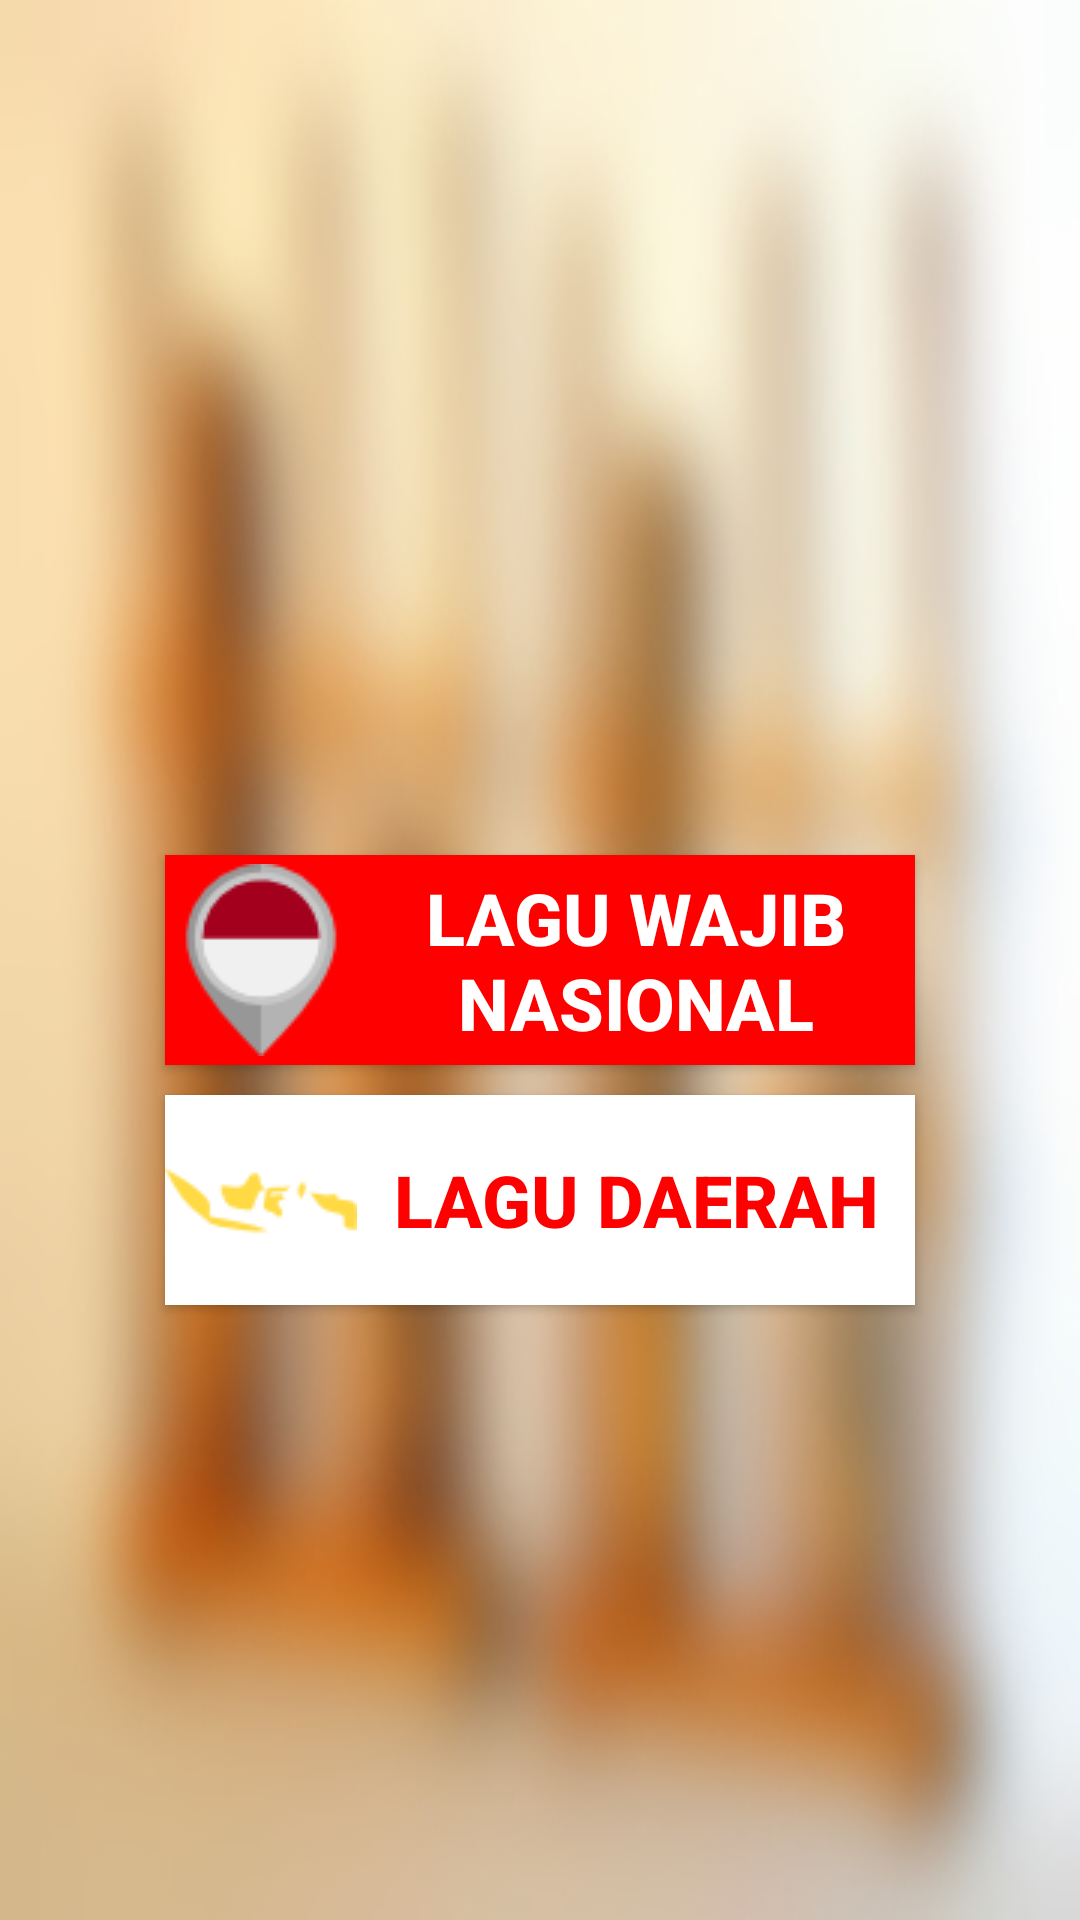

This screen was rendered from an Android layout file. Write that file and the resources it references.
<!-- AndroidManifest.xml: application theme AppTheme -->
<!-- res/layout/activity_lagu.xml -->
<?xml version="1.0" encoding="utf-8"?>
<RelativeLayout xmlns:android="http://schemas.android.com/apk/res/android"
    xmlns:app="http://schemas.android.com/apk/res-auto"
    xmlns:tools="http://schemas.android.com/tools"
    android:layout_width="match_parent"
    android:layout_height="match_parent"
    android:background="@drawable/angklung1"
    tools:context="putralaksana.puja.belajartentangindonesia.lagu">

    <Button
        android:layout_width="250dp"
        android:layout_height="70dp"
        android:id="@+id/btlagunasional"
        android:layout_below="@+id/ImgMenutama"
        android:layout_centerVertical="true"
        android:text="Lagu Wajib Nasional"
        android:drawableLeft="@drawable/indonesia"
        android:background="#FF0000"
        android:layout_centerHorizontal="true"
        android:textSize="24sp"
        android:textColor="#FFFFFF"
        android:textStyle="bold"/>

    <Button
        android:layout_width="250dp"
        android:layout_height="70dp"
        android:id="@+id/btlagudaerah"
        android:layout_below="@+id/btlagunasional"
        android:layout_marginTop="10dp"
        android:text="Lagu Daerah"
        android:drawableLeft="@drawable/daerah"
        android:background="#FFFFFF"
        android:layout_centerHorizontal="true"
        android:textSize="24sp"
        android:textColor="#FF0000"
        android:textStyle="bold"/>

</RelativeLayout>
<!-- resources referenced by this layout -->
<resources>
  <!-- drawable angklung1: jpg bitmap (drawable, 34618 bytes) -->
  <!-- drawable daerah: png bitmap (drawable, 1487 bytes) -->
  <!-- drawable indonesia: png bitmap (drawable, 2026 bytes) -->
  <style name="AppTheme" parent="Theme.AppCompat.Light.DarkActionBar">
          
          <item name="colorPrimary">@color/colorPrimary</item>
          <item name="colorPrimaryDark">@color/colorPrimaryDark</item>
          <item name="colorAccent">@color/colorAccent</item>
      </style>
  <!-- not gathered from this repository: default colours our renderer supplied (Android Studio template values) -->
  <color name="colorPrimary">#FF6200EE</color>
  <color name="colorPrimaryDark">#FF3700B3</color>
  <color name="colorAccent">#FF03DAC5</color>
</resources>
